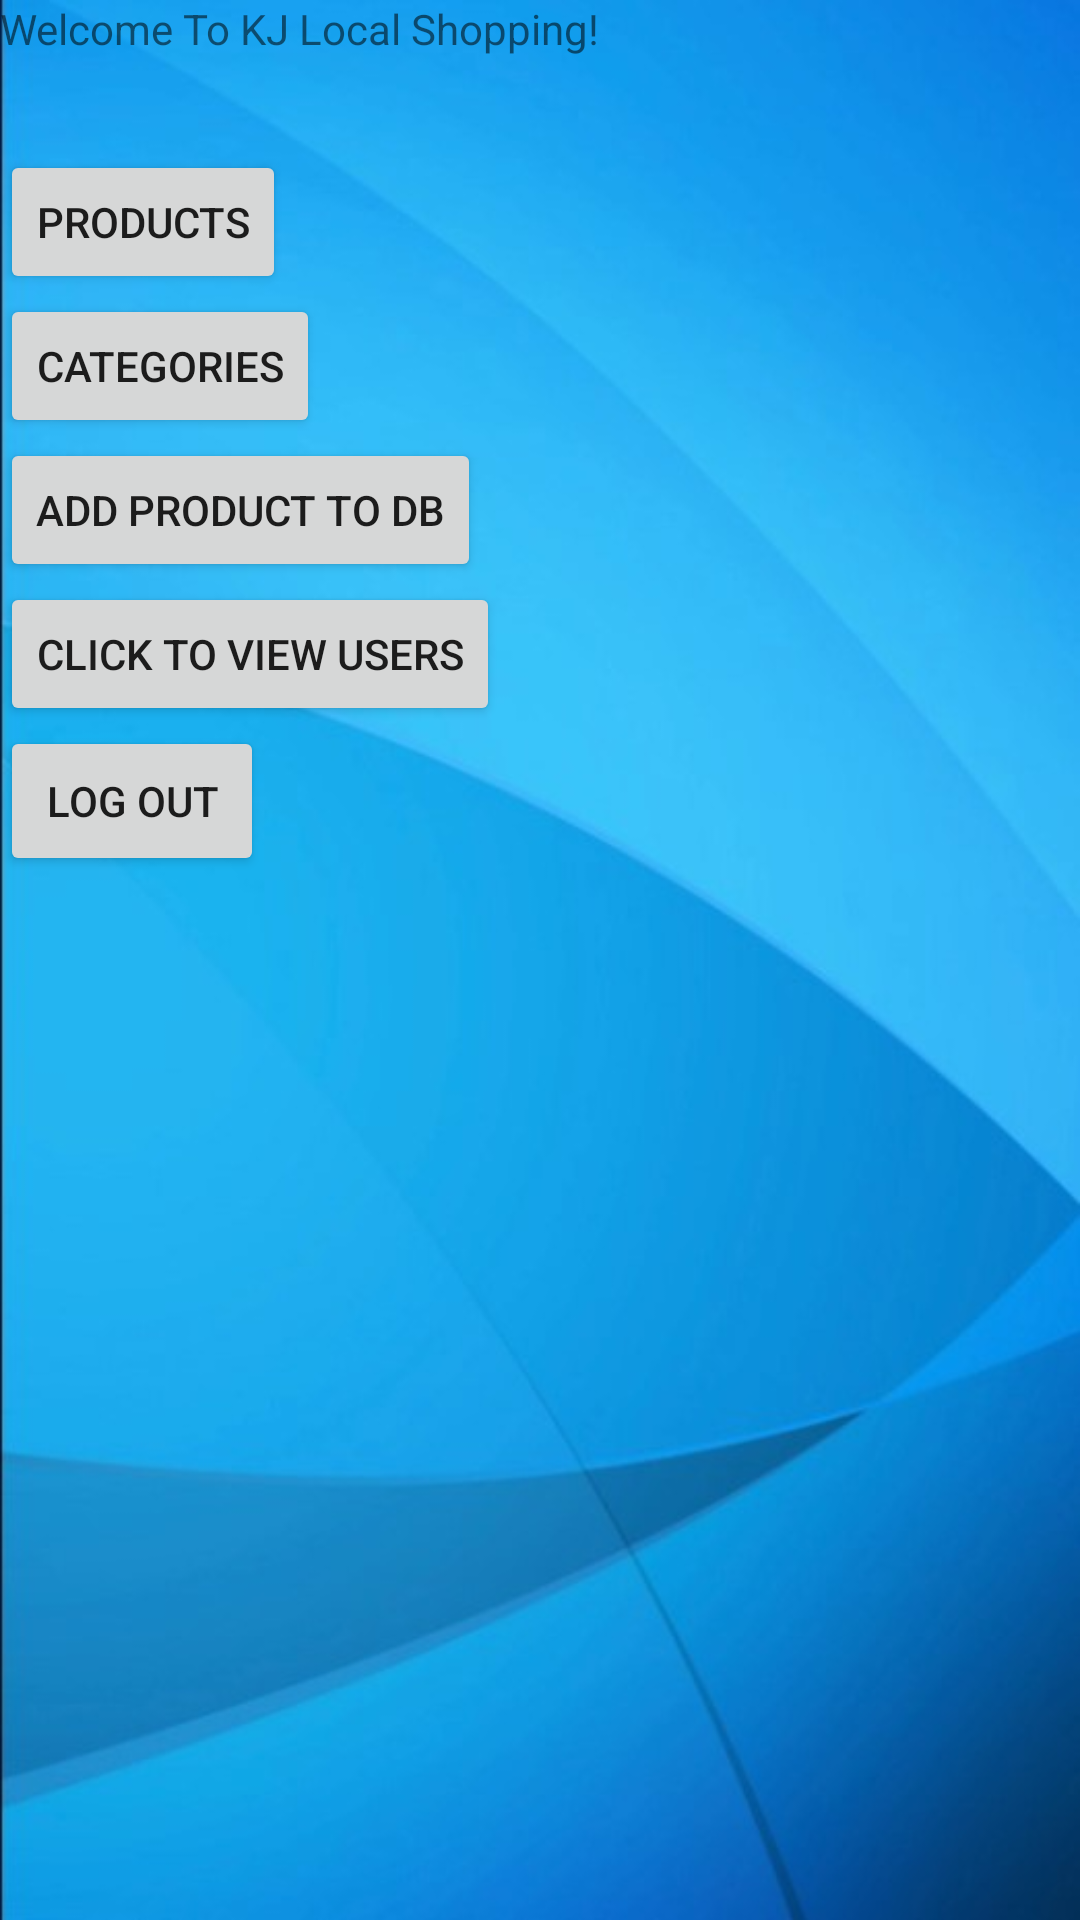

This screen was rendered from an Android layout file. Write that file and the resources it references.
<!-- AndroidManifest.xml: application theme AppTheme.BackgroundImage -->
<!-- res/layout/activity_dashboard.xml -->
<?xml version="1.0" encoding="utf-8"?>
<LinearLayout xmlns:android="http://schemas.android.com/apk/res/android"
    xmlns:app="http://schemas.android.com/apk/res-auto"
    xmlns:tools="http://schemas.android.com/tools"
    android:layout_width="match_parent"
    android:layout_height="match_parent"
    android:orientation="vertical"
    tools:context=".Dashboard">

    <TextView
        android:id="@+id/textView"
        android:layout_width="wrap_content"
        android:layout_height="50dp"
        android:text="Welcome To KJ Local Shopping!"
        app:layout_constraintTop_toTopOf="parent"
        tools:ignore="MissingConstraints" />

    <LinearLayout
        android:layout_width="match_parent"
        android:layout_height="wrap_content"
        android:orientation="vertical"
       >

    <Button
        android:id="@+id/btnProduct"
        android:layout_width="wrap_content"
        android:layout_height="wrap_content"
        android:text="Products"
    />

        <Button
            android:id="@+id/btnCategory"
            android:layout_width="wrap_content"
            android:layout_height="wrap_content"
            android:text="Categories" />

    <Button
        android:id="@+id/btnAddProductDB"
        android:layout_width="wrap_content"
        android:layout_height="wrap_content"
        android:text="Add Product TO DB"
       />

        <Button
            android:id="@+id/btnUserList"
            android:layout_width="wrap_content"
            android:layout_height="wrap_content"
            android:text="Click To view Users" />

        <Button
            android:id="@+id/btnLogOut"
            android:layout_width="wrap_content"
            android:layout_height="50dp"
            android:text="Log Out" />

    </LinearLayout>

</LinearLayout>
<!-- resources referenced by this layout -->
<resources>
  <style name="AppTheme.BackgroundImage" parent="AppTheme">
          <item name="android:windowBackground">@drawable/image</item>
      </style>
  <style name="AppTheme" parent="Theme.AppCompat.Light.DarkActionBar">
          
      </style>
  <!-- drawable image: jpg bitmap (drawable, 29328 bytes) -->
</resources>
